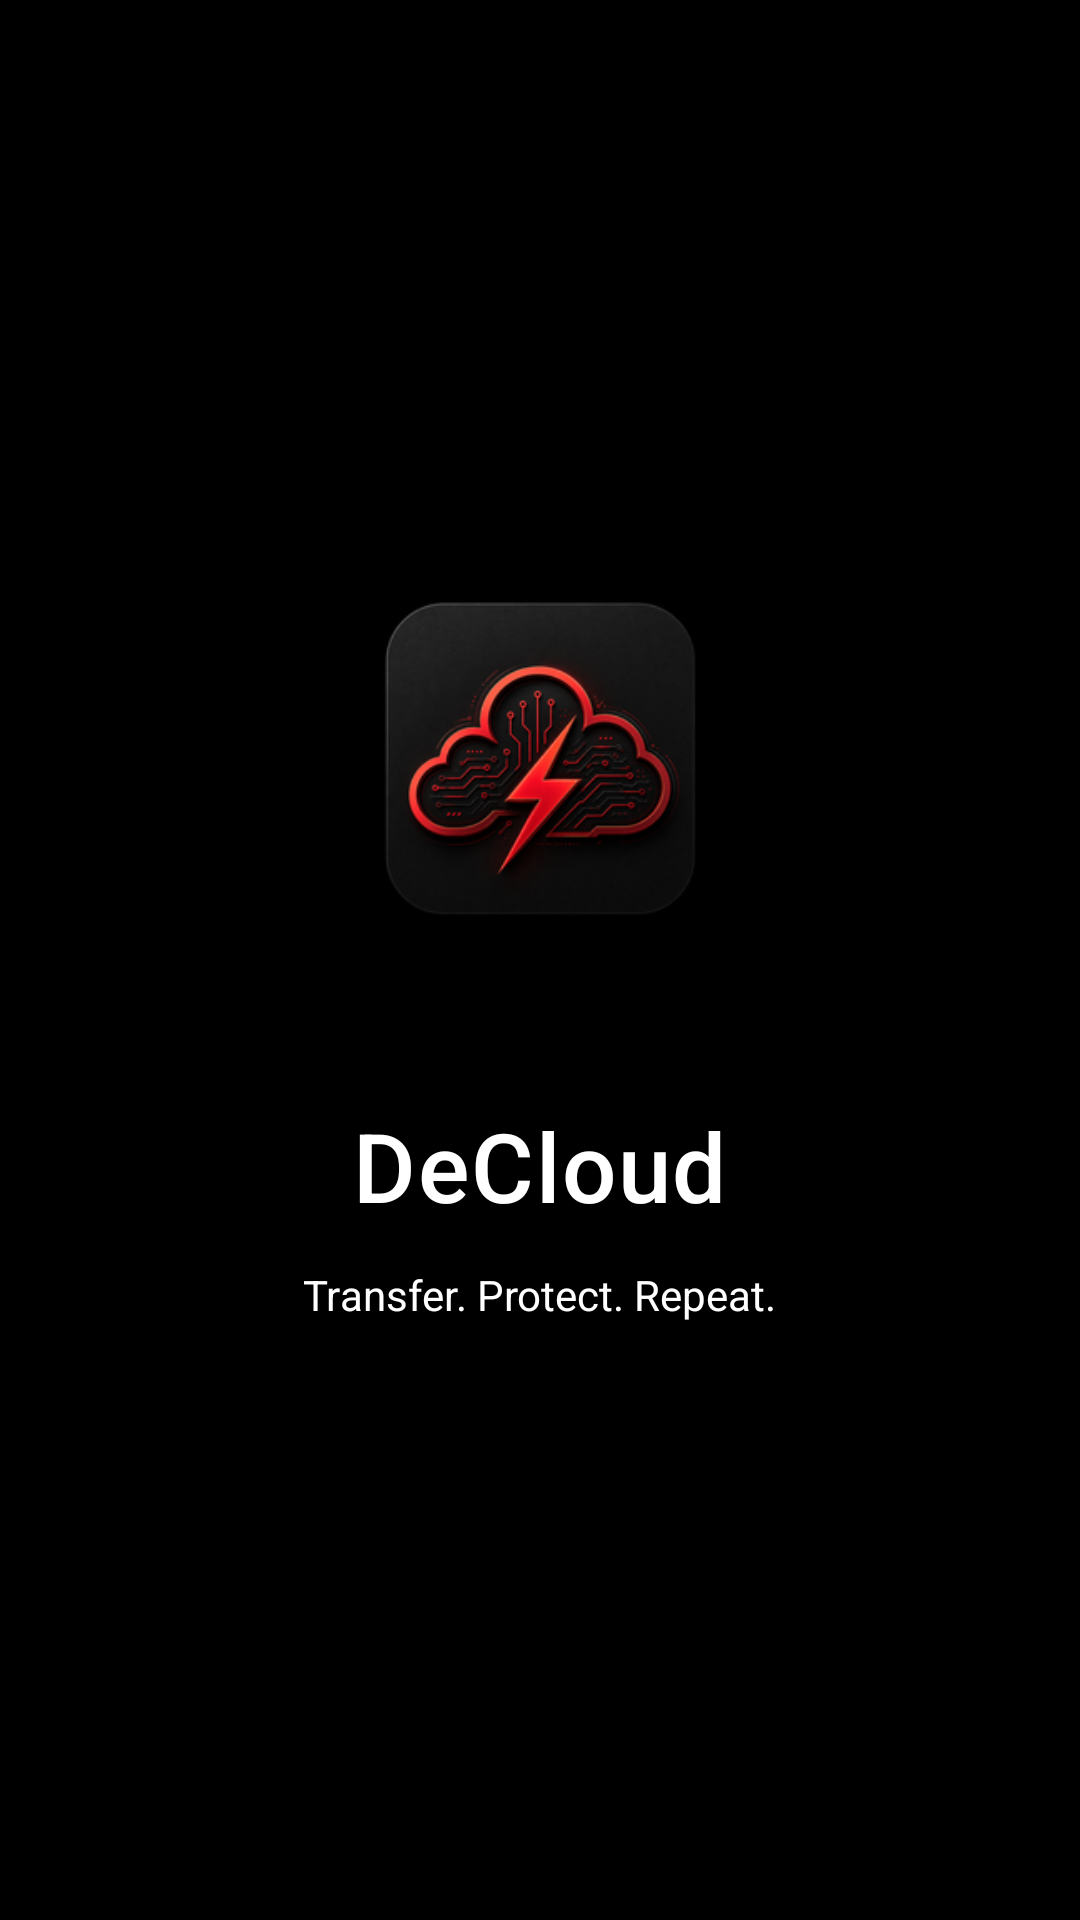

This screen was rendered from an Android layout file. Write that file and the resources it references.
<!-- AndroidManifest.xml: activity theme Theme.DeCloud.Splash -->
<!-- res/layout/activity_splash.xml -->
<?xml version="1.0" encoding="utf-8"?>
<androidx.constraintlayout.widget.ConstraintLayout
    xmlns:android="http://schemas.android.com/apk/res/android"
    xmlns:app="http://schemas.android.com/apk/res-auto"
    android:layout_width="match_parent"
    android:layout_height="match_parent"
    android:background="@color/ic_launcher_background">

    <View
        android:id="@+id/splashGlow"
        android:layout_width="320dp"
        android:layout_height="320dp"
        android:background="@drawable/bg_logo_glow"
        android:alpha="0"
        app:layout_constraintBottom_toBottomOf="@id/splashLogo"
        app:layout_constraintEnd_toEndOf="@id/splashLogo"
        app:layout_constraintStart_toStartOf="@id/splashLogo"
        app:layout_constraintTop_toTopOf="@id/splashLogo" />

    <ImageView
        android:id="@+id/splashLogo"
        android:layout_width="180dp"
        android:layout_height="180dp"
        android:contentDescription="@string/app_name"
        android:src="@mipmap/ic_launcher_foreground"
        app:layout_constraintBottom_toTopOf="@id/splashName"
        app:layout_constraintEnd_toEndOf="parent"
        app:layout_constraintStart_toStartOf="parent"
        app:layout_constraintTop_toTopOf="parent"
        app:layout_constraintVertical_chainStyle="packed"
        app:layout_constraintVertical_bias="0.45" />

    <TextView
        android:id="@+id/splashName"
        android:layout_width="wrap_content"
        android:layout_height="wrap_content"
        android:layout_marginTop="24dp"
        android:fontFamily="sans-serif-medium"
        android:letterSpacing="0.02"
        android:text="@string/app_name"
        android:textColor="#FFFFFF"
        android:textSize="32sp"
        app:layout_constraintBottom_toTopOf="@id/splashTagline"
        app:layout_constraintEnd_toEndOf="parent"
        app:layout_constraintStart_toStartOf="parent"
        app:layout_constraintTop_toBottomOf="@id/splashLogo" />

    <TextView
        android:id="@+id/splashTagline"
        android:layout_width="wrap_content"
        android:layout_height="wrap_content"
        android:layout_marginTop="12dp"
        android:fontFamily="sans-serif"
        android:text="Transfer. Protect. Repeat."
        android:textColor="#FFFFFF"
        android:textSize="14sp"
        app:layout_constraintBottom_toBottomOf="parent"
        app:layout_constraintEnd_toEndOf="parent"
        app:layout_constraintStart_toStartOf="parent"
        app:layout_constraintTop_toBottomOf="@id/splashName" />

</androidx.constraintlayout.widget.ConstraintLayout>
<!-- resources referenced by this layout -->
<resources>
  <color name="ic_launcher_background">#000000</color>
  <!-- drawable bg_logo_glow (drawable) -->
  <?xml version="1.0" encoding="utf-8"?>
  <shape xmlns:android="http://schemas.android.com/apk/res/android"
      android:shape="oval">
      <gradient
          android:type="radial"
          android:gradientRadius="50%"
          android:startColor="@color/splash_red"
          android:centerColor="#66FF1F1F"
          android:endColor="#00FF1F1F" />
  </shape>
  <!-- mipmap ic_launcher_foreground: png bitmap (mipmap-hdpi, 16520 bytes) -->
  <string name="app_name">DeCloud</string>
  <style name="Theme.DeCloud.Splash" parent="Theme.Material3.DayNight.NoActionBar">
          <item name="android:statusBarColor">@color/ic_launcher_background</item>
          <item name="android:navigationBarColor">@color/ic_launcher_background</item>
          <item name="android:windowLightStatusBar">false</item>
          <item name="android:windowLightNavigationBar">false</item>
          <item name="android:windowBackground">@color/ic_launcher_background</item>
      </style>
  <color name="splash_red">#FF1F1F</color>
</resources>
